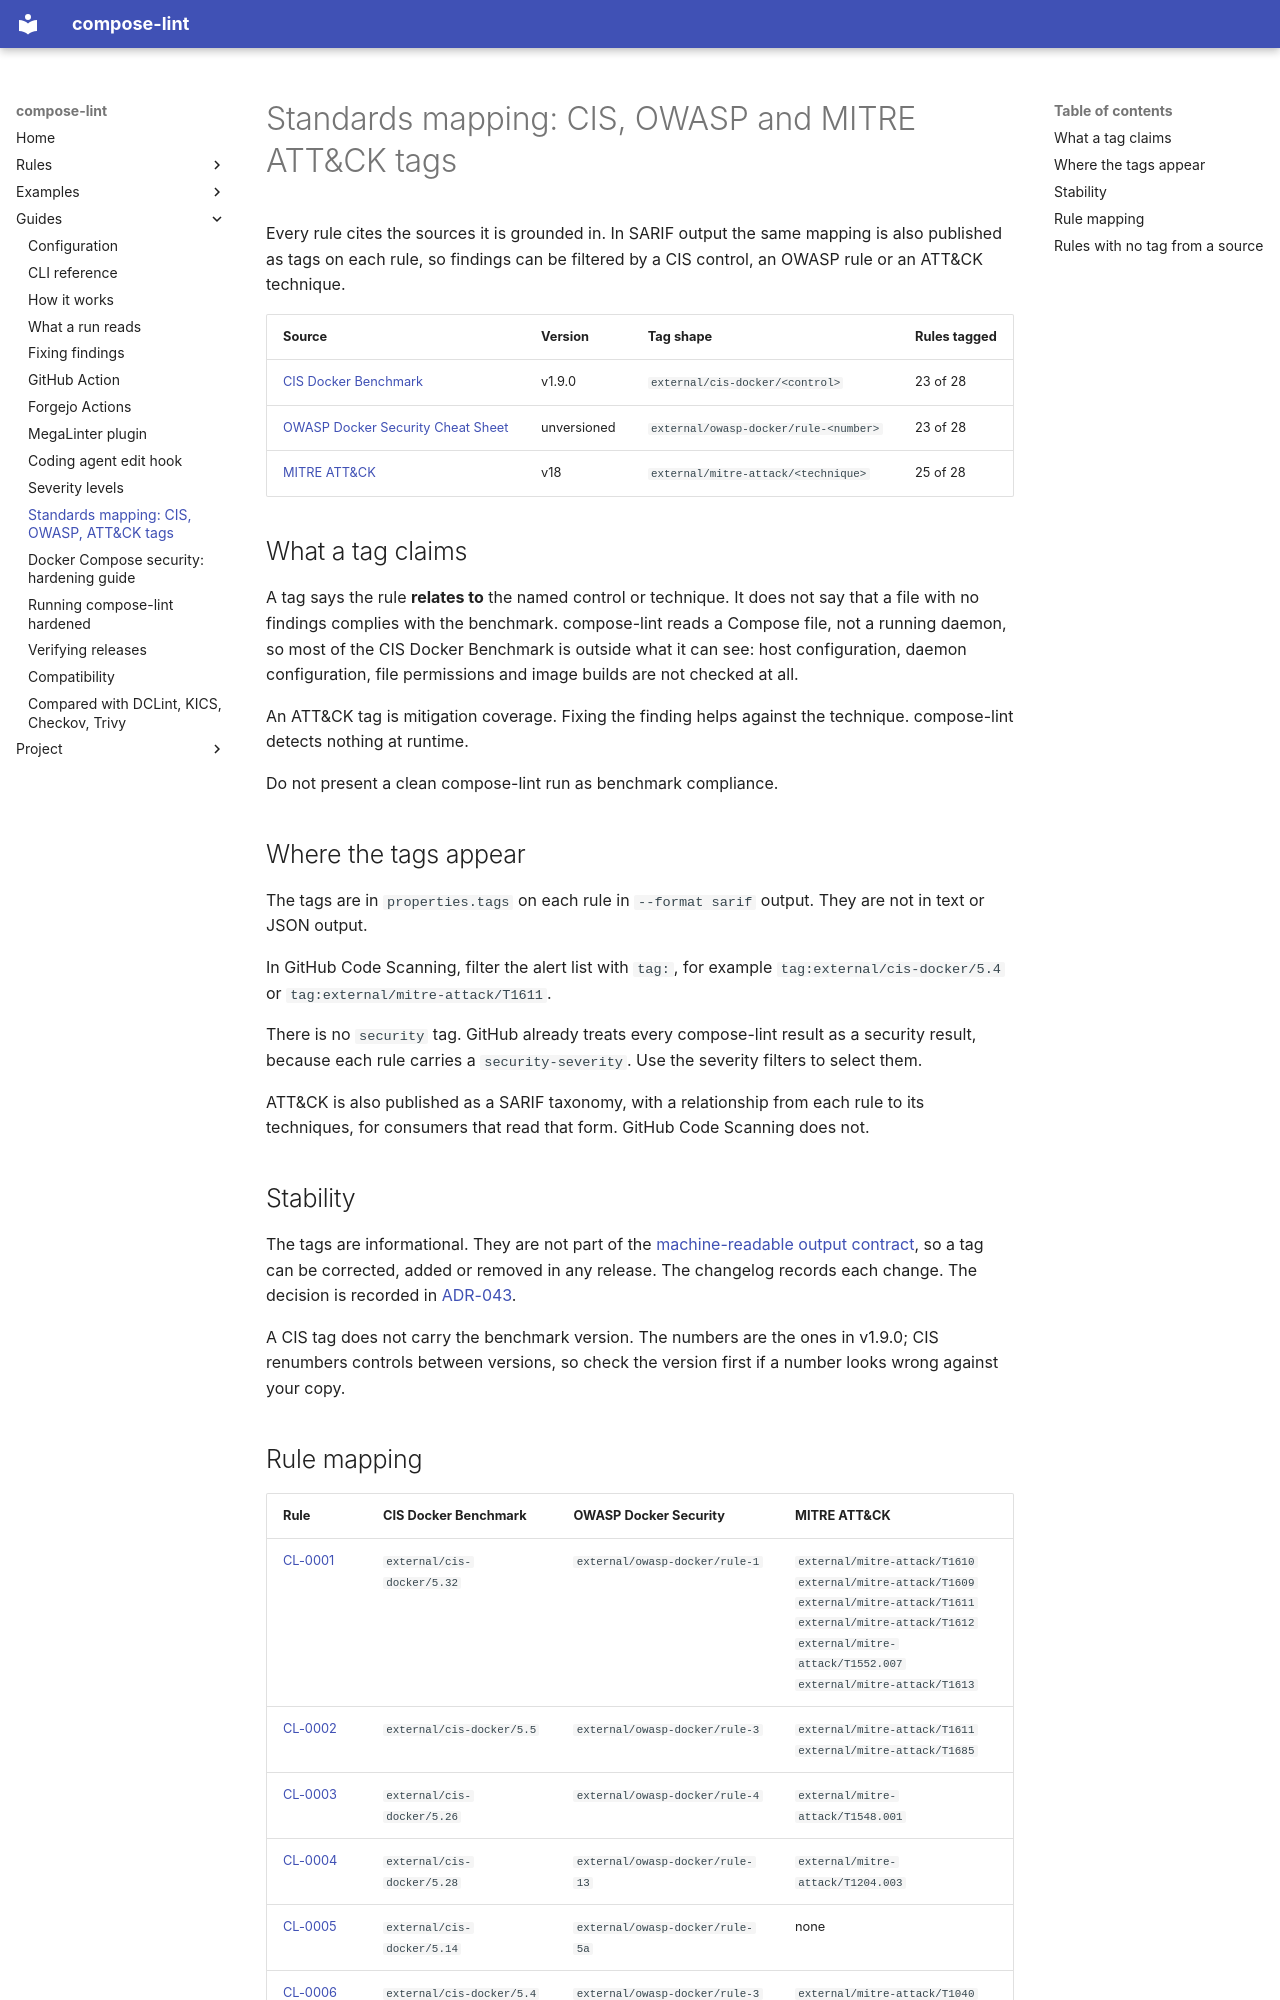

repository: tmatens/compose-lint · page: standards/index.html · generator: mkdocs

# Standards mapping: CIS, OWASP and MITRE ATT&CK tags

Every rule cites the sources it is grounded in. In SARIF output the same
mapping is also published as tags on each rule, so findings can be filtered
by a CIS control, an OWASP rule or an ATT&CK technique.

| Source | Version | Tag shape | Rules tagged |
|---|---|---|---|
| [CIS Docker Benchmark](https://www.cisecurity.org/benchmark/docker) | v1.9.0 | `external/cis-docker/<control>` | 23 of 28 |
| [OWASP Docker Security Cheat Sheet](https://cheatsheetseries.owasp.org/cheatsheets/Docker_Security_Cheat_Sheet.html) | unversioned | `external/owasp-docker/rule-<number>` | 23 of 28 |
| [MITRE ATT&CK](https://attack.mitre.org/) | v18 | `external/mitre-attack/<technique>` | 25 of 28 |

## What a tag claims

A tag says the rule **relates to** the named control or technique. It does
not say that a file with no findings complies with the benchmark.
compose-lint reads a Compose file, not a running daemon, so most of the CIS
Docker Benchmark is outside what it can see: host configuration, daemon
configuration, file permissions and image builds are not checked at all.

An ATT&CK tag is mitigation coverage. Fixing the finding helps against the
technique. compose-lint detects nothing at runtime.

Do not present a clean compose-lint run as benchmark compliance.

## Where the tags appear

The tags are in `properties.tags` on each rule in `--format sarif` output.
They are not in text or JSON output.

In GitHub Code Scanning, filter the alert list with `tag:`, for example
`tag:external/cis-docker/5.4` or `tag:external/mitre-attack/T1611`.

There is no `security` tag. GitHub already treats every compose-lint result
as a security result, because each rule carries a `security-severity`. Use
the severity filters to select them.

ATT&CK is also published as a SARIF taxonomy, with a relationship from each
rule to its techniques, for consumers that read that form. GitHub Code
Scanning does not.

## Stability

The tags are informational. They are not part of the
[machine-readable output contract](compatibility.md), so a tag can be
corrected, added or removed in any release. The changelog records each
change. The decision is recorded in
[ADR-043](adr/043-standards-mappings-are-sarif-tags.md).

A CIS tag does not carry the benchmark version. The numbers are the ones in
v1.9.0; CIS renumbers controls between versions, so check the version first
if a number looks wrong against your copy.
